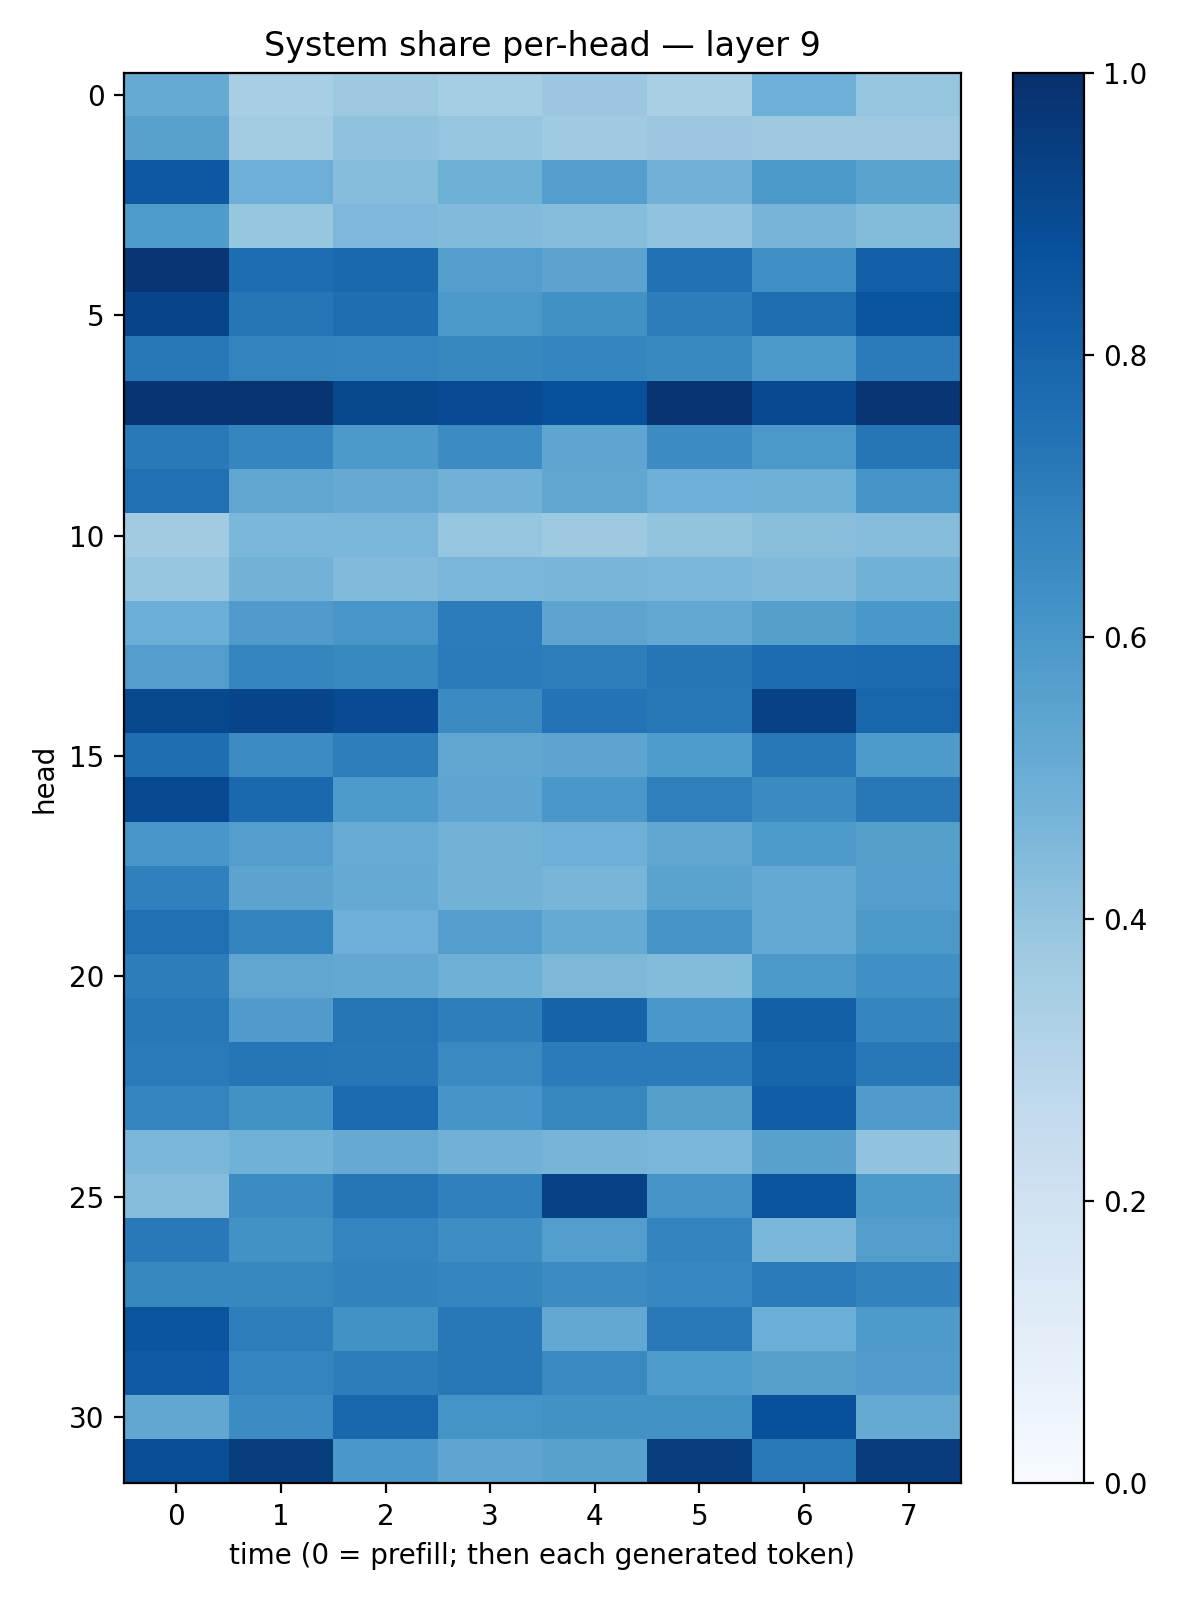

Values plotted in this chart, from the file beside it:
0.5188376, 0.34620792, 0.37569126, 0.35467657, 0.3813278, 0.33870348, 0.49589038, 0.3955987
0.5565, 0.3562, 0.4065, 0.3965, 0.3695, 0.3819, 0.3753, 0.3758
0.8459, 0.4951, 0.4316, 0.4896, 0.5668, 0.4831, 0.5974, 0.5496
0.5839, 0.3909, 0.4502, 0.4453, 0.4301, 0.4044, 0.4703, 0.4382
0.9755, 0.7653, 0.7848, 0.5707, 0.5463, 0.7489, 0.6337, 0.8198
0.9214, 0.7307, 0.7587, 0.5974, 0.627, 0.7029, 0.7616, 0.8606
0.719, 0.6794, 0.6721, 0.6626, 0.6696, 0.6574, 0.5943, 0.71
0.9842, 0.981, 0.9025, 0.8913, 0.8786, 0.9839, 0.8963, 0.9727
0.7152, 0.669, 0.5911, 0.6484, 0.5369, 0.6467, 0.5943, 0.7284
0.7557, 0.5342, 0.5154, 0.4836, 0.5331, 0.496, 0.4913, 0.6099
0.361, 0.4592, 0.4609, 0.3954, 0.3745, 0.4013, 0.427, 0.4345
0.391, 0.4781, 0.4444, 0.4627, 0.4664, 0.4584, 0.449, 0.4876
0.498, 0.5805, 0.6019, 0.7034, 0.5414, 0.5264, 0.5651, 0.6005
0.5736, 0.6681, 0.6575, 0.7084, 0.6975, 0.7286, 0.7693, 0.7769
0.9039, 0.9204, 0.8914, 0.6512, 0.7419, 0.7215, 0.929, 0.7923
0.7602, 0.6482, 0.6977, 0.5293, 0.5414, 0.5833, 0.7212, 0.5891
0.8963, 0.7809, 0.5882, 0.5363, 0.6012, 0.6947, 0.652, 0.7213
0.602, 0.5717, 0.5108, 0.4792, 0.4937, 0.5347, 0.5876, 0.5639
0.6911, 0.5461, 0.5184, 0.4789, 0.4671, 0.5495, 0.5217, 0.5674
0.7539, 0.6768, 0.496, 0.5675, 0.5193, 0.6076, 0.5202, 0.5948
0.7026, 0.5325, 0.5265, 0.4909, 0.4553, 0.438, 0.597, 0.6303
0.7216, 0.5812, 0.7377, 0.6974, 0.8011, 0.6001, 0.8151, 0.6688
0.7134, 0.7335, 0.724, 0.6539, 0.7108, 0.7085, 0.7939, 0.7194
0.6721, 0.6228, 0.7765, 0.6092, 0.6617, 0.5628, 0.824, 0.5816
0.4588, 0.4883, 0.5131, 0.4842, 0.471, 0.463, 0.556, 0.4039
0.4362, 0.6452, 0.7318, 0.6877, 0.9295, 0.6131, 0.8616, 0.5913
0.7156, 0.6249, 0.6756, 0.637, 0.5707, 0.6777, 0.4584, 0.5708
0.6623, 0.663, 0.6825, 0.6697, 0.6471, 0.6655, 0.7089, 0.6799
0.8561, 0.6982, 0.6215, 0.7213, 0.5255, 0.7149, 0.4983, 0.5885
0.8393, 0.6733, 0.7001, 0.7205, 0.6526, 0.5859, 0.5611, 0.5746
0.5311, 0.6471, 0.7868, 0.6144, 0.6225, 0.624, 0.8758, 0.5164
0.8829, 0.9469, 0.5999, 0.5382, 0.5584, 0.9483, 0.7166, 0.9522
